Dataset: resized_256 (GitHub, wrooble/Brain_Tumor_MRI). Classes: glioma, meningioma, no tumor, pituitary tumor.

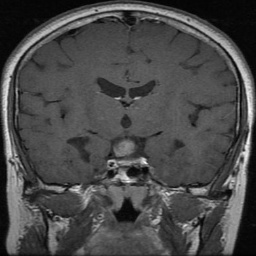
Label: pituitary tumor

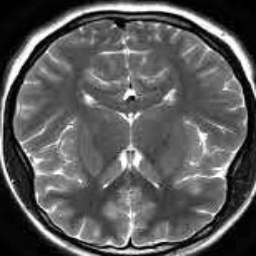
Label: no tumor

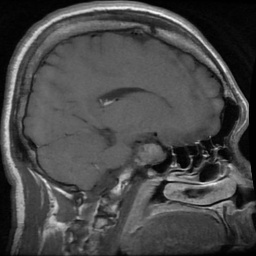
Label: pituitary tumor

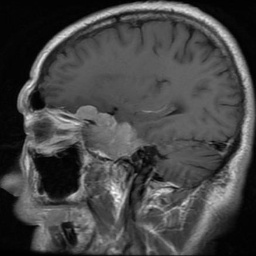
Label: meningioma

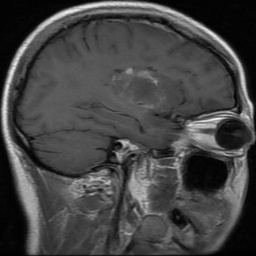
Label: glioma

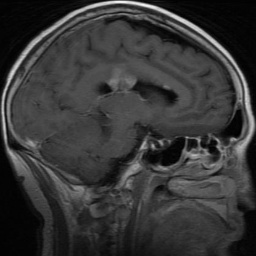
Label: glioma
